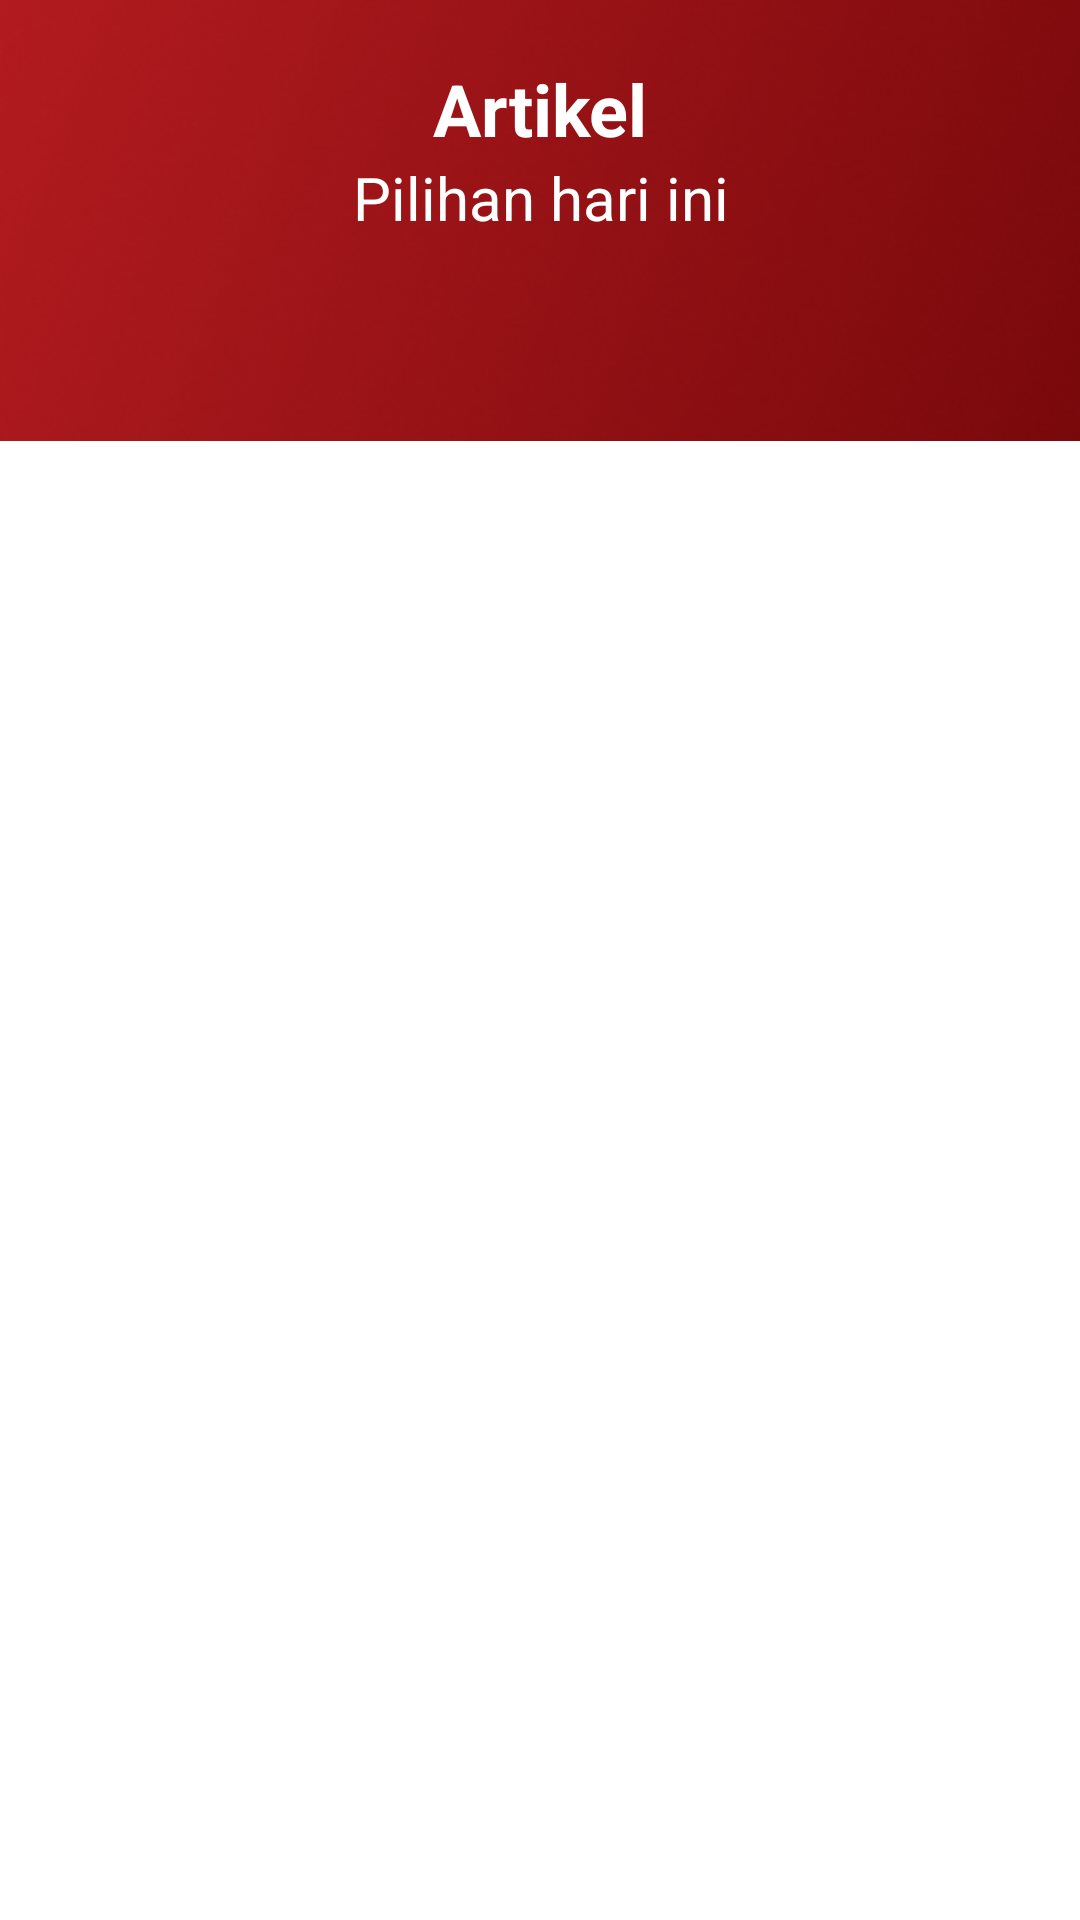

Produce the Android XML layout that renders to this screen, including the resource entries it uses.
<!-- AndroidManifest.xml: application theme Theme.TelkomPengmas -->
<!-- res/layout/fragment_artikel.xml -->
<?xml version="1.0" encoding="utf-8"?>
<androidx.constraintlayout.widget.ConstraintLayout xmlns:android="http://schemas.android.com/apk/res/android"
    xmlns:tools="http://schemas.android.com/tools"
    android:layout_width="match_parent"
    android:layout_height="match_parent"
    xmlns:app="http://schemas.android.com/apk/res-auto"
    tools:context=".ui.main.parents.ArtikelFragment">

    <ImageView
        android:layout_width="0dp"
        android:layout_height="wrap_content"
        android:src="@drawable/home_red"
        android:scaleType="centerCrop"
        app:layout_constraintTop_toTopOf="parent"
        app:layout_constraintStart_toStartOf="parent"
        app:layout_constraintEnd_toEndOf="parent"/>

    <TextView
        android:id="@+id/artikel_title"
        android:layout_width="wrap_content"
        android:layout_height="wrap_content"
        android:text="Artikel"
        android:textSize="24sp"
        android:textStyle="bold"
        android:textColor="@color/white"
        android:layout_marginTop="20dp"
        app:layout_constraintTop_toTopOf="parent"
        app:layout_constraintStart_toStartOf="parent"
        app:layout_constraintEnd_toEndOf="parent"/>

    <TextView
        android:id="@+id/artikel_subtitle"
        android:layout_width="wrap_content"
        android:layout_height="wrap_content"
        android:text="Pilihan hari ini"
        android:textSize="20sp"
        android:textColor="@color/white"
        app:layout_constraintTop_toBottomOf="@id/artikel_title"
        app:layout_constraintStart_toStartOf="@id/artikel_title"
        app:layout_constraintEnd_toEndOf="@id/artikel_title"/>

    <androidx.recyclerview.widget.RecyclerView
        android:id="@+id/artikel_rv"
        android:layout_width="0dp"
        android:layout_height="0dp"
        android:layout_marginTop="15dp"
        android:layout_marginStart="@dimen/root"
        android:layout_marginEnd="@dimen/root"
        tools:itemCount="2"
        tools:listitem="@layout/item_artikel"
        app:layout_constraintTop_toBottomOf="@id/artikel_subtitle"
        app:layout_constraintStart_toStartOf="parent"
        app:layout_constraintEnd_toEndOf="parent"
        app:layout_constraintBottom_toBottomOf="parent"/>

</androidx.constraintlayout.widget.ConstraintLayout>
<!-- res/layout/item_artikel.xml (included above) -->
<?xml version="1.0" encoding="utf-8"?>
<androidx.cardview.widget.CardView xmlns:android="http://schemas.android.com/apk/res/android"
    android:layout_width="match_parent"
    android:layout_height="wrap_content"
    xmlns:app="http://schemas.android.com/apk/res-auto"
    app:cardCornerRadius="10dp"
    android:layout_marginBottom="8dp">

    <ImageView
        android:id="@+id/item_article_thumb"
        android:layout_width="match_parent"
        android:layout_height="250dp"
        android:src="@drawable/article_image_example"
        android:scaleType="centerCrop"/>

    <View
        android:layout_width="match_parent"
        android:layout_height="250dp"
        android:background="#59000000"/>

    <androidx.constraintlayout.widget.ConstraintLayout
        android:layout_width="match_parent"
        android:layout_height="match_parent"
        android:translationZ="999dp">

        <androidx.cardview.widget.CardView
            android:layout_width="wrap_content"
            android:layout_height="wrap_content"
            android:backgroundTint="@color/primary"
            android:layout_marginBottom="5dp"
            app:layout_constraintBottom_toTopOf="@id/item_article_title"
            app:layout_constraintStart_toStartOf="@id/item_article_title">

            <TextView
                android:id="@+id/item_article_tag"
                android:layout_width="wrap_content"
                android:layout_height="wrap_content"
                android:text="Balita"
                android:textSize="12sp"
                android:textColor="@color/white"
                android:layout_marginTop="3dp"
                android:layout_marginBottom="3dp"
                android:layout_marginStart="10dp"
                android:layout_marginEnd="10dp"/>

        </androidx.cardview.widget.CardView>

        <TextView
            android:id="@+id/item_article_title"
            android:layout_width="match_parent"
            android:layout_height="wrap_content"
            android:text="Tantrum Bisa berlangsung sampai dewasa, cegah denga ini dari"
            android:textColor="@color/white"
            android:textSize="16sp"
            android:textStyle="bold"
            android:maxLines="2"
            android:layout_marginStart="@dimen/root"
            android:layout_marginBottom="@dimen/root"
            android:layout_marginEnd="@dimen/root"
            app:layout_constraintBottom_toBottomOf="parent"
            app:layout_constraintStart_toStartOf="parent"/>

    </androidx.constraintlayout.widget.ConstraintLayout>

</androidx.cardview.widget.CardView>
<!-- resources referenced by this layout -->
<resources>
  <color name="primary">#B21B1F</color>
  <color name="white">#FFFFFFFF</color>
  <dimen name="root">16dp</dimen>
  <!-- drawable article_image_example: png bitmap (drawable, 123527 bytes) -->
  <!-- drawable home_red: png bitmap (drawable, 45566 bytes) -->
  <style name="Theme.TelkomPengmas" parent="Theme.MaterialComponents.Light.NoActionBar">
          
          <item name="colorPrimary">@color/primary</item>
          <item name="colorPrimaryVariant">@color/primary_dark</item>
          <item name="colorOnPrimary">@color/black</item>
          <item name="android:statusBarColor" tools:targetApi="l">?attr/colorPrimaryVariant</item>
      </style>
  <color name="primary_dark">#491919</color>
  <color name="black">#FF000000</color>
</resources>
